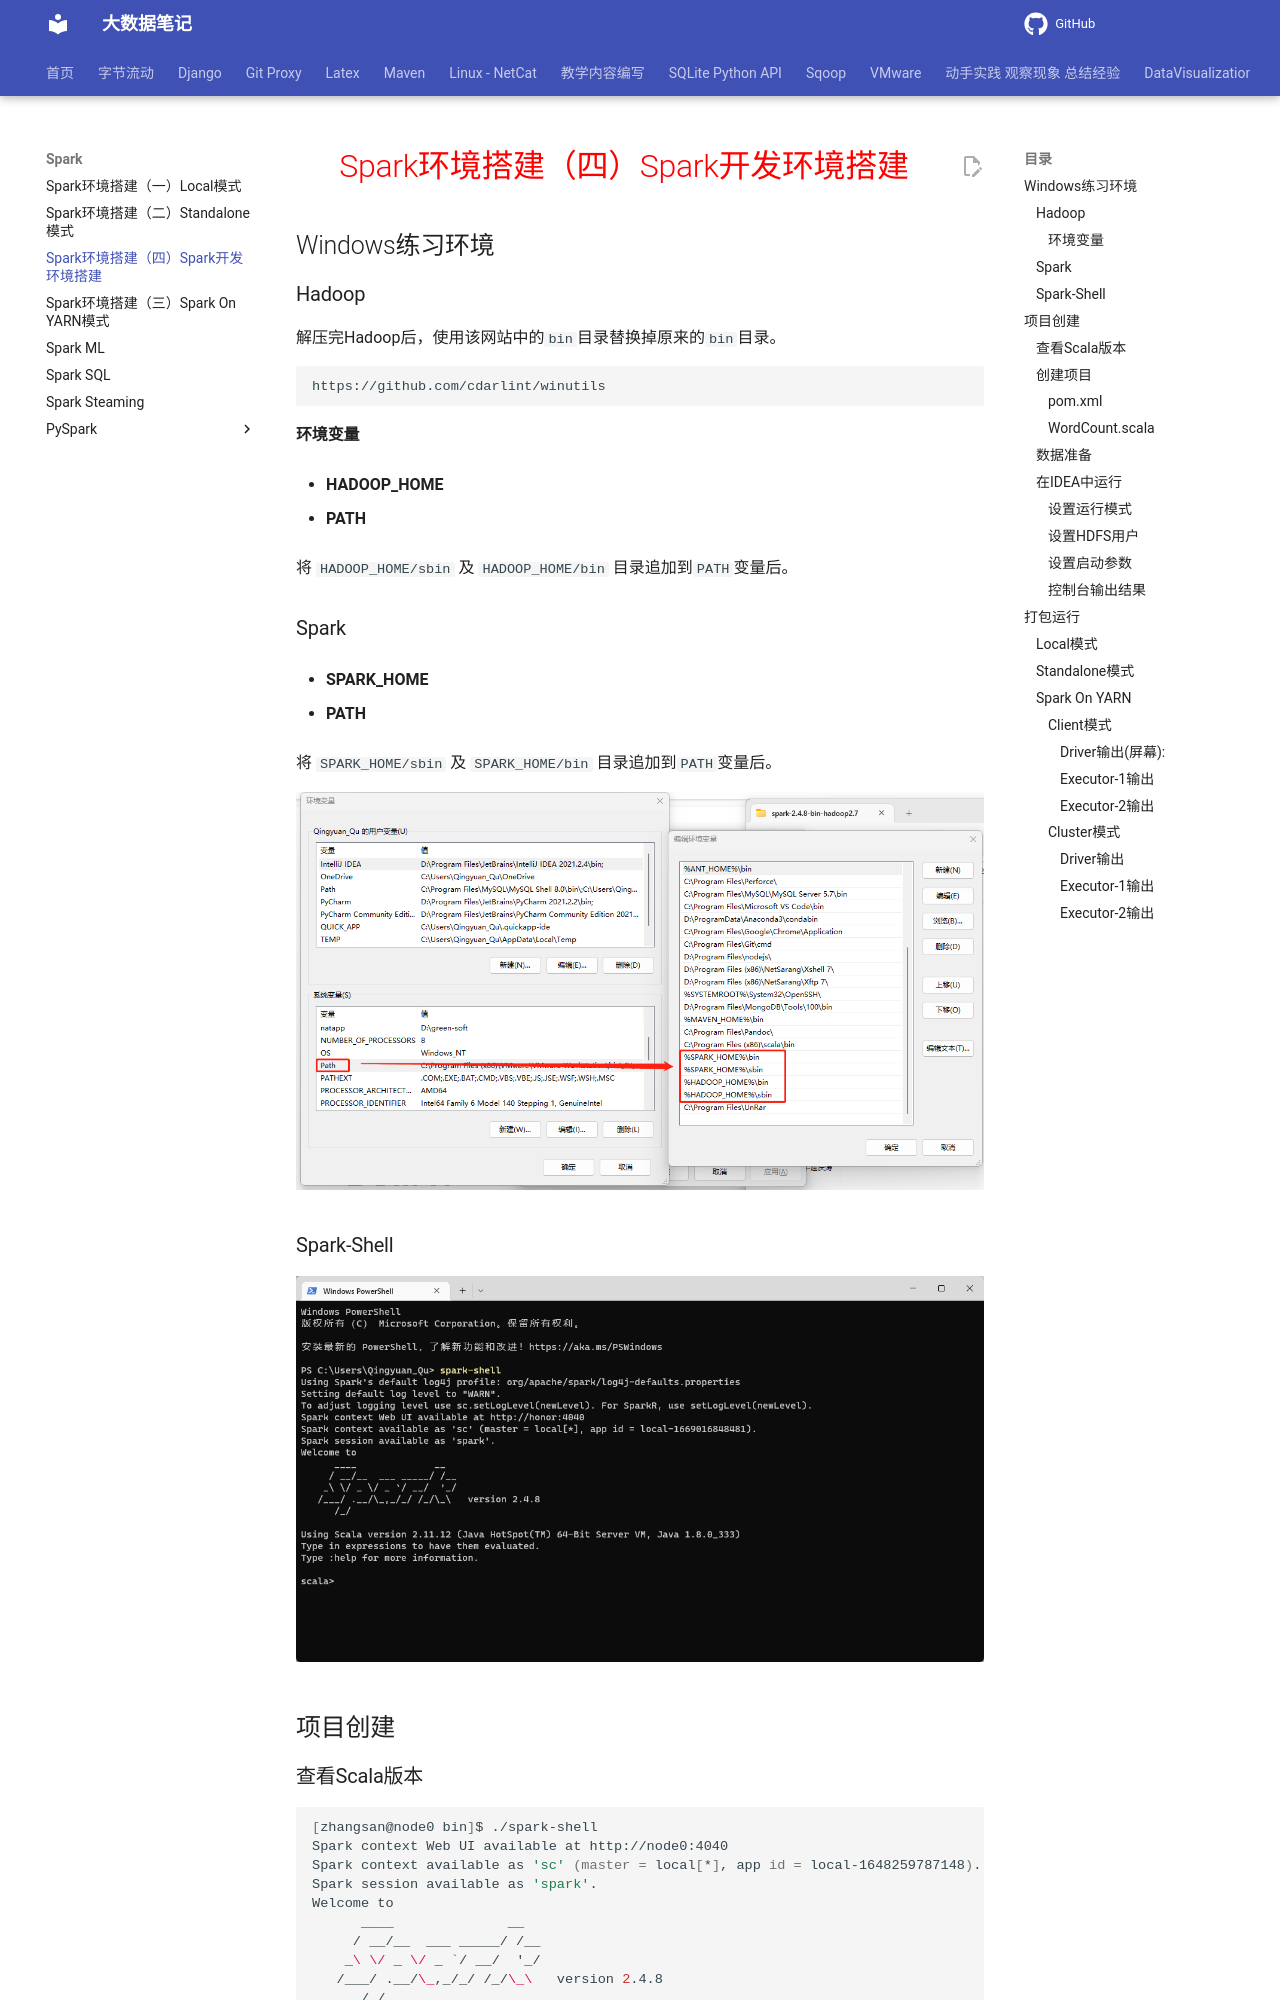

repository: QingYuanQu/studybigdata · page: Spark/Spark_Env_Windows_Dev/index.html · generator: mkdocs

---
title: Spark环境搭建（四）Spark开发环境搭建 
date: 2022-03-23 15:55:26
categories:
- Spark
tags:
- Spark环境搭建
---

<h1 style="color:red; text-align:center;color:red;">Spark环境搭建（四）Spark开发环境搭建</h1>



## Windows练习环境

### Hadoop

解压完Hadoop后，使用该网站中的`bin`目录替换掉原来的`bin`目录。

```http
https://github.com/cdarlint/winutils
```

#### 环境变量

- **HADOOP_HOME**

- **PATH**

将 `HADOOP_HOME/sbin` 及	 `HADOOP_HOME/bin` 目录追加到`PATH`变量后。

### Spark

- **SPARK_HOME**

- **PATH**

将 `SPARK_HOME/sbin` 及 `SPARK_HOME/bin` 目录追加到`PATH`变量后。

![image-20221121153338594](img/Spark_Env_Windows_Dev/image-20221121153338594.png)

### Spark-Shell

![image-20221121154804804](img/Spark_Env_Windows_Dev/image-20221121154804804.png)

## 项目创建

### 查看Scala版本

```shell
[zhangsan@node0 bin]$ ./spark-shell 
Spark context Web UI available at http://node0:4040
Spark context available as 'sc' (master = local[*], app id = local-1648259787148).
Spark session available as 'spark'.
Welcome to
      ____              __
     / __/__  ___ _____/ /__
    _\ \/ _ \/ _ `/ __/  '_/
   /___/ .__/\_,_/_/ /_/\_\   version 2.4.8
      /_/
Using `Scala version 2.11.12` (Java HotSpot(TM) 64-Bit Server VM, Java 1.8.0_202)
```



### 创建项目

![image-20221122150605307](img/Spark_Env_Windows_Dev/image-20221122150605307.png)

创建完项目后，为了表示这是一个`scala`项目，我们把自动生成的`java`目录重命名为`scala`。
